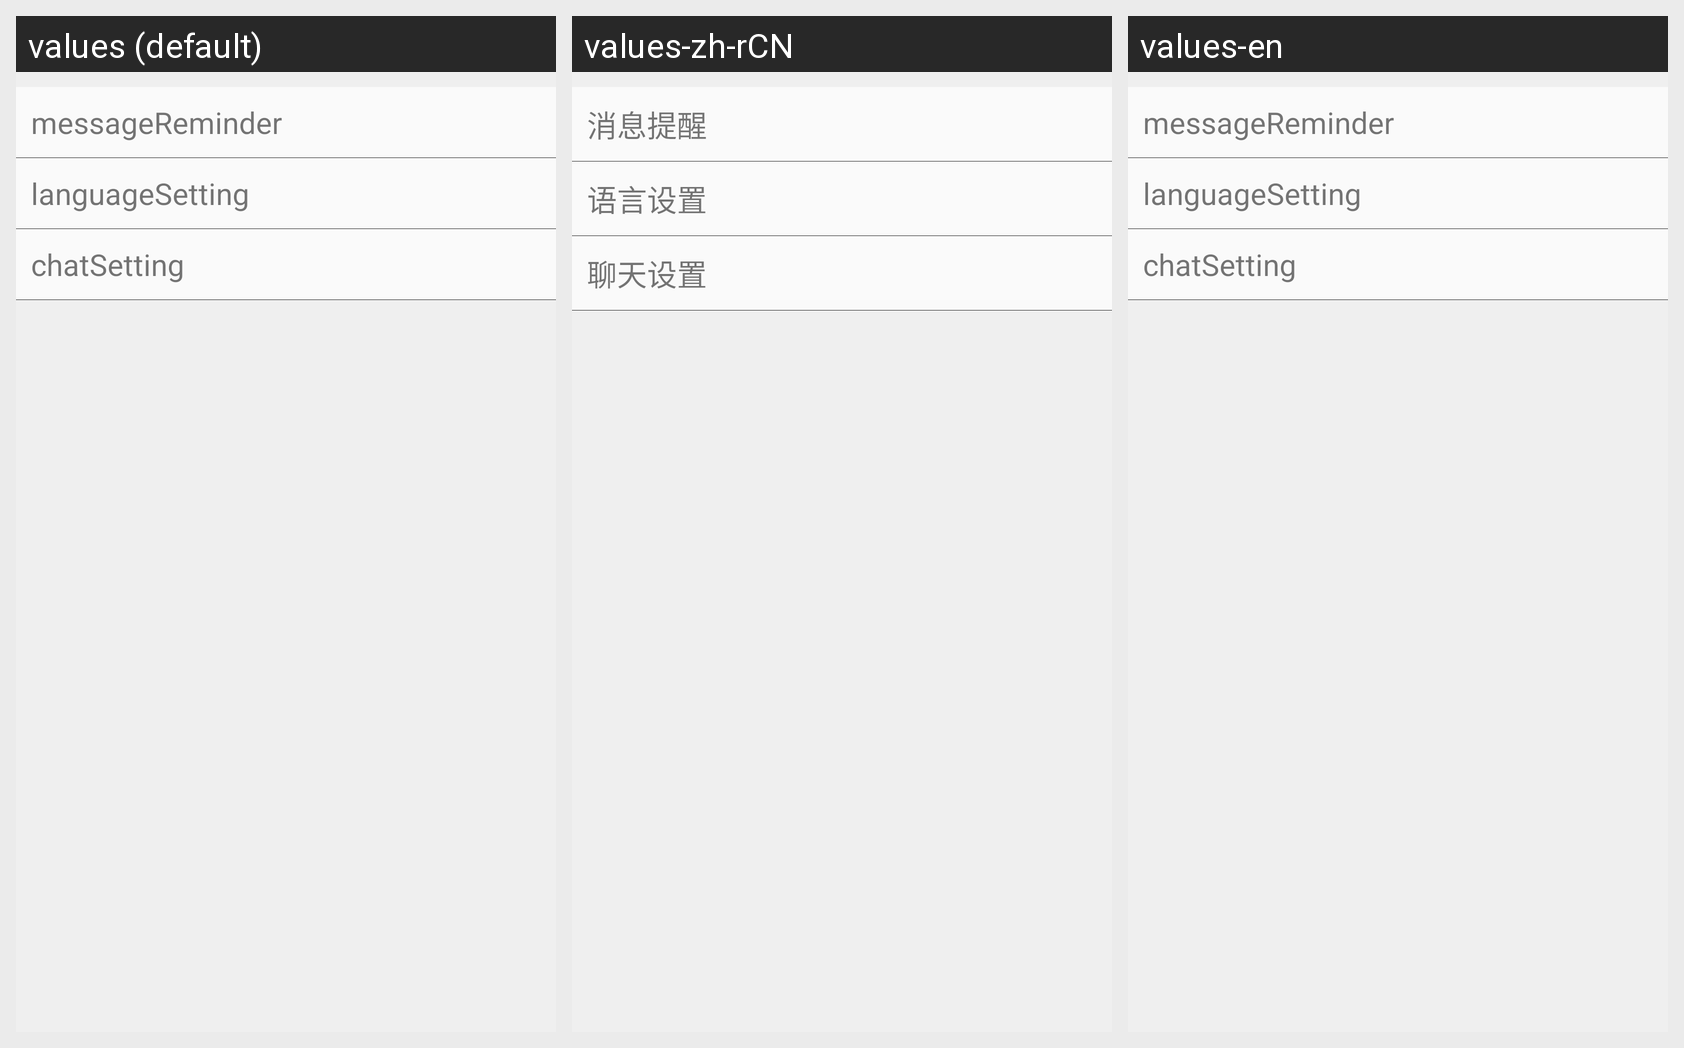

This grid shows one Android layout under several languages. Give, for every string resource on the screen, its name, the default text and each shown locale's text.
Android screen res/layout/activity_setup.xml rendered under 3 locales, left to right: values (default), values-zh-rCN, values-en. Device: Nexus 5 (rendered at 1080×1920; each locale shown at half size, 540×960, under a caption strip naming it); theme AppTheme.
Strings drawn on this screen, with the default value and each locale's value (text and hints the layout hard-codes, and strings that could not be matched under every locale, appear in the picture but are not listed):

messageReminder
  values: messageReminder
  values-zh-rCN: 消息提醒
  values-en: messageReminder

languageSetting
  values: languageSetting
  values-zh-rCN: 语言设置
  values-en: languageSetting

chatSetting
  values: chatSetting
  values-zh-rCN: 聊天设置
  values-en: chatSetting
